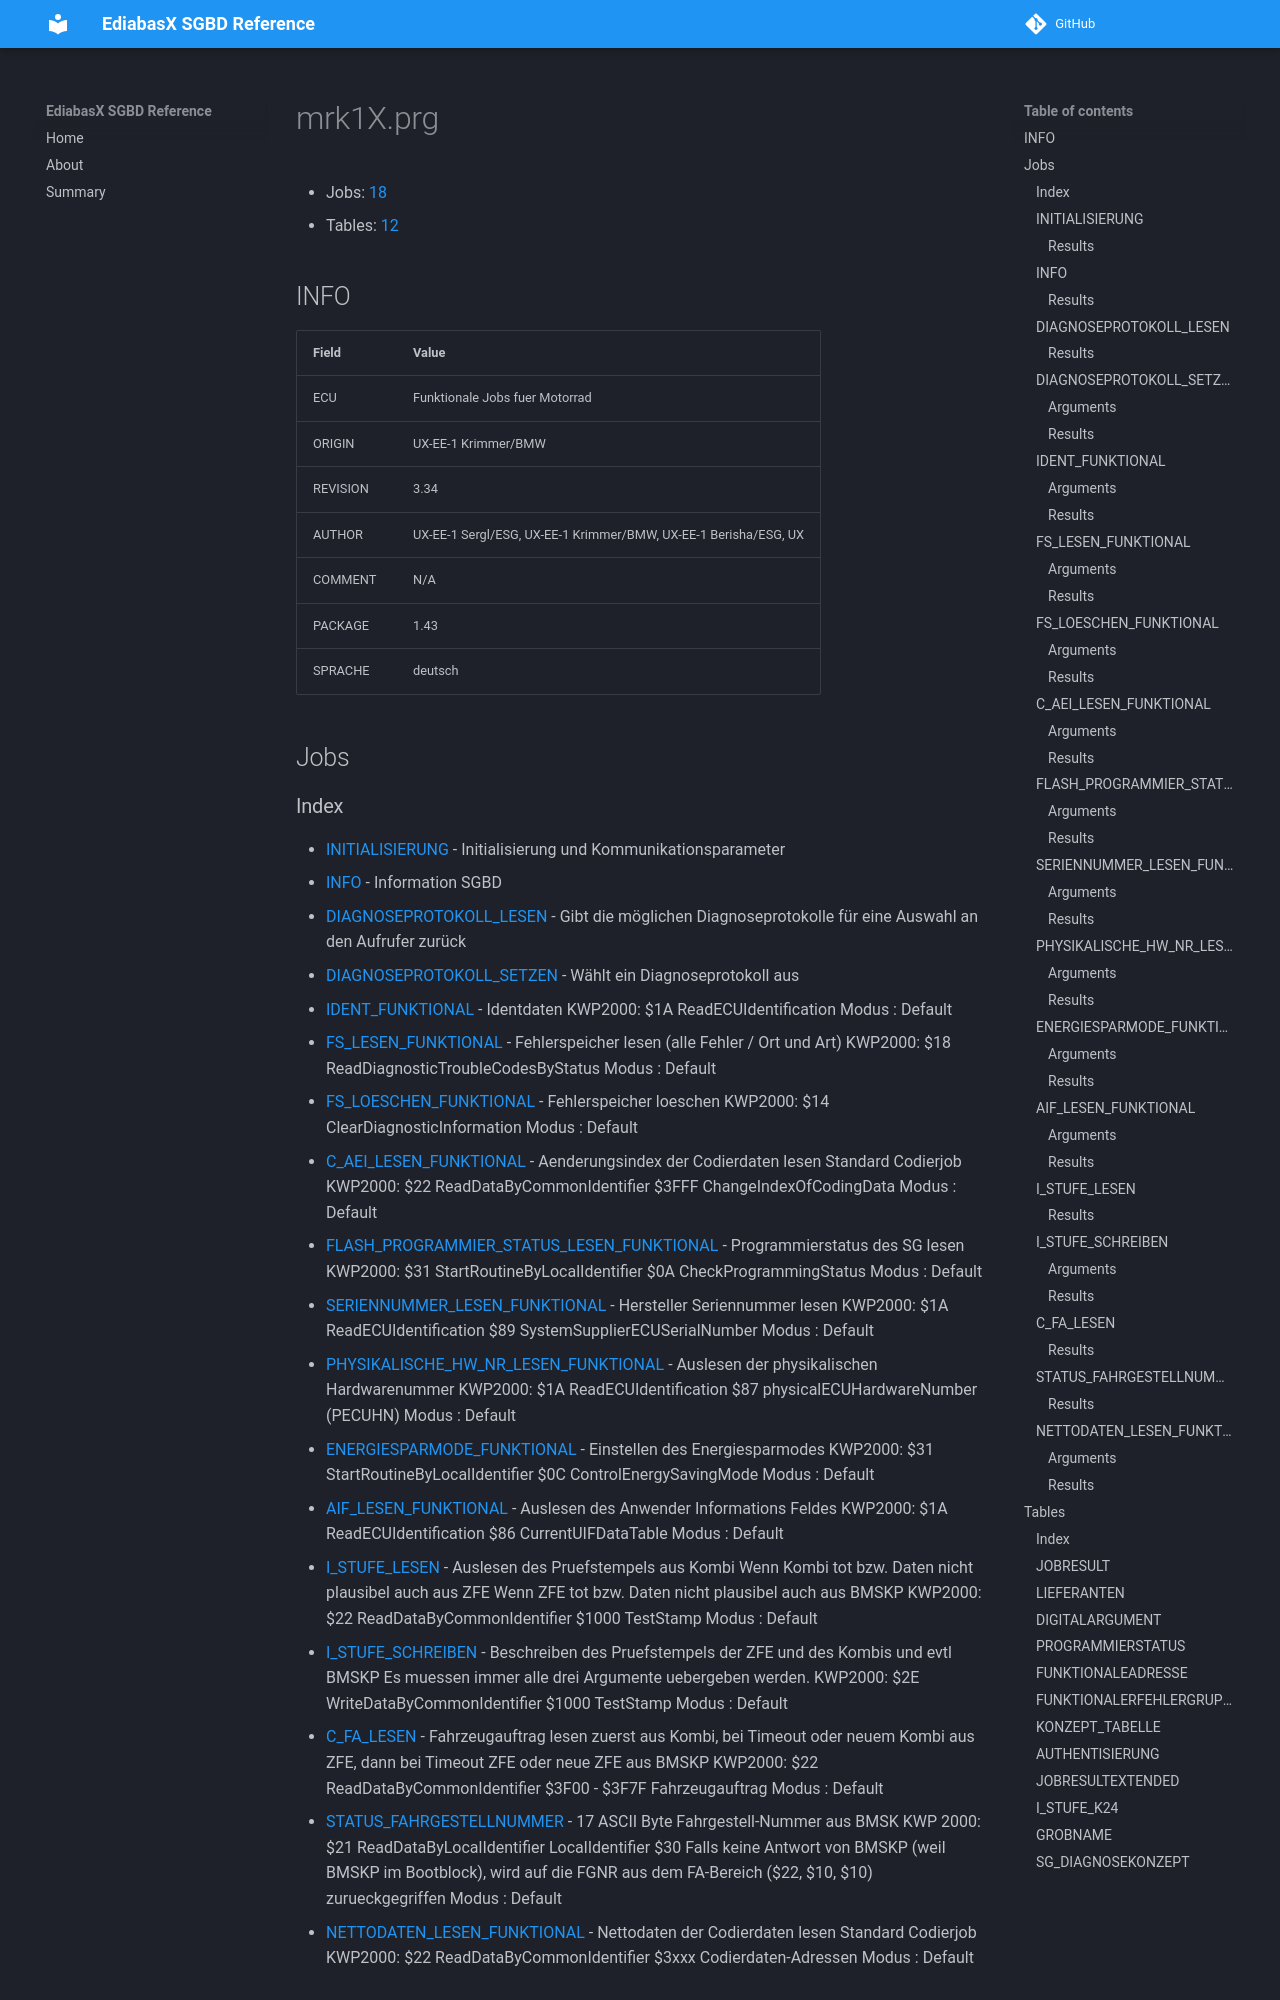

repository: emdzej/ediabasx-docs-sgbd · page: sgbd/mrk1X/index.html · generator: mkdocs

# mrk1X.prg

- Jobs: [18](#jobs)
- Tables: [12](#tables)

## INFO

| Field | Value |
| --- | --- |
| ECU | Funktionale Jobs fuer Motorrad |
| ORIGIN | UX-EE-1 Krimmer/BMW |
| REVISION | 3.34 |
| AUTHOR | UX-EE-1 Sergl/ESG, UX-EE-1 Krimmer/BMW, UX-EE-1 Berisha/ESG, UX |
| COMMENT | N/A |
| PACKAGE | 1.43 |
| SPRACHE | deutsch |

## Jobs
